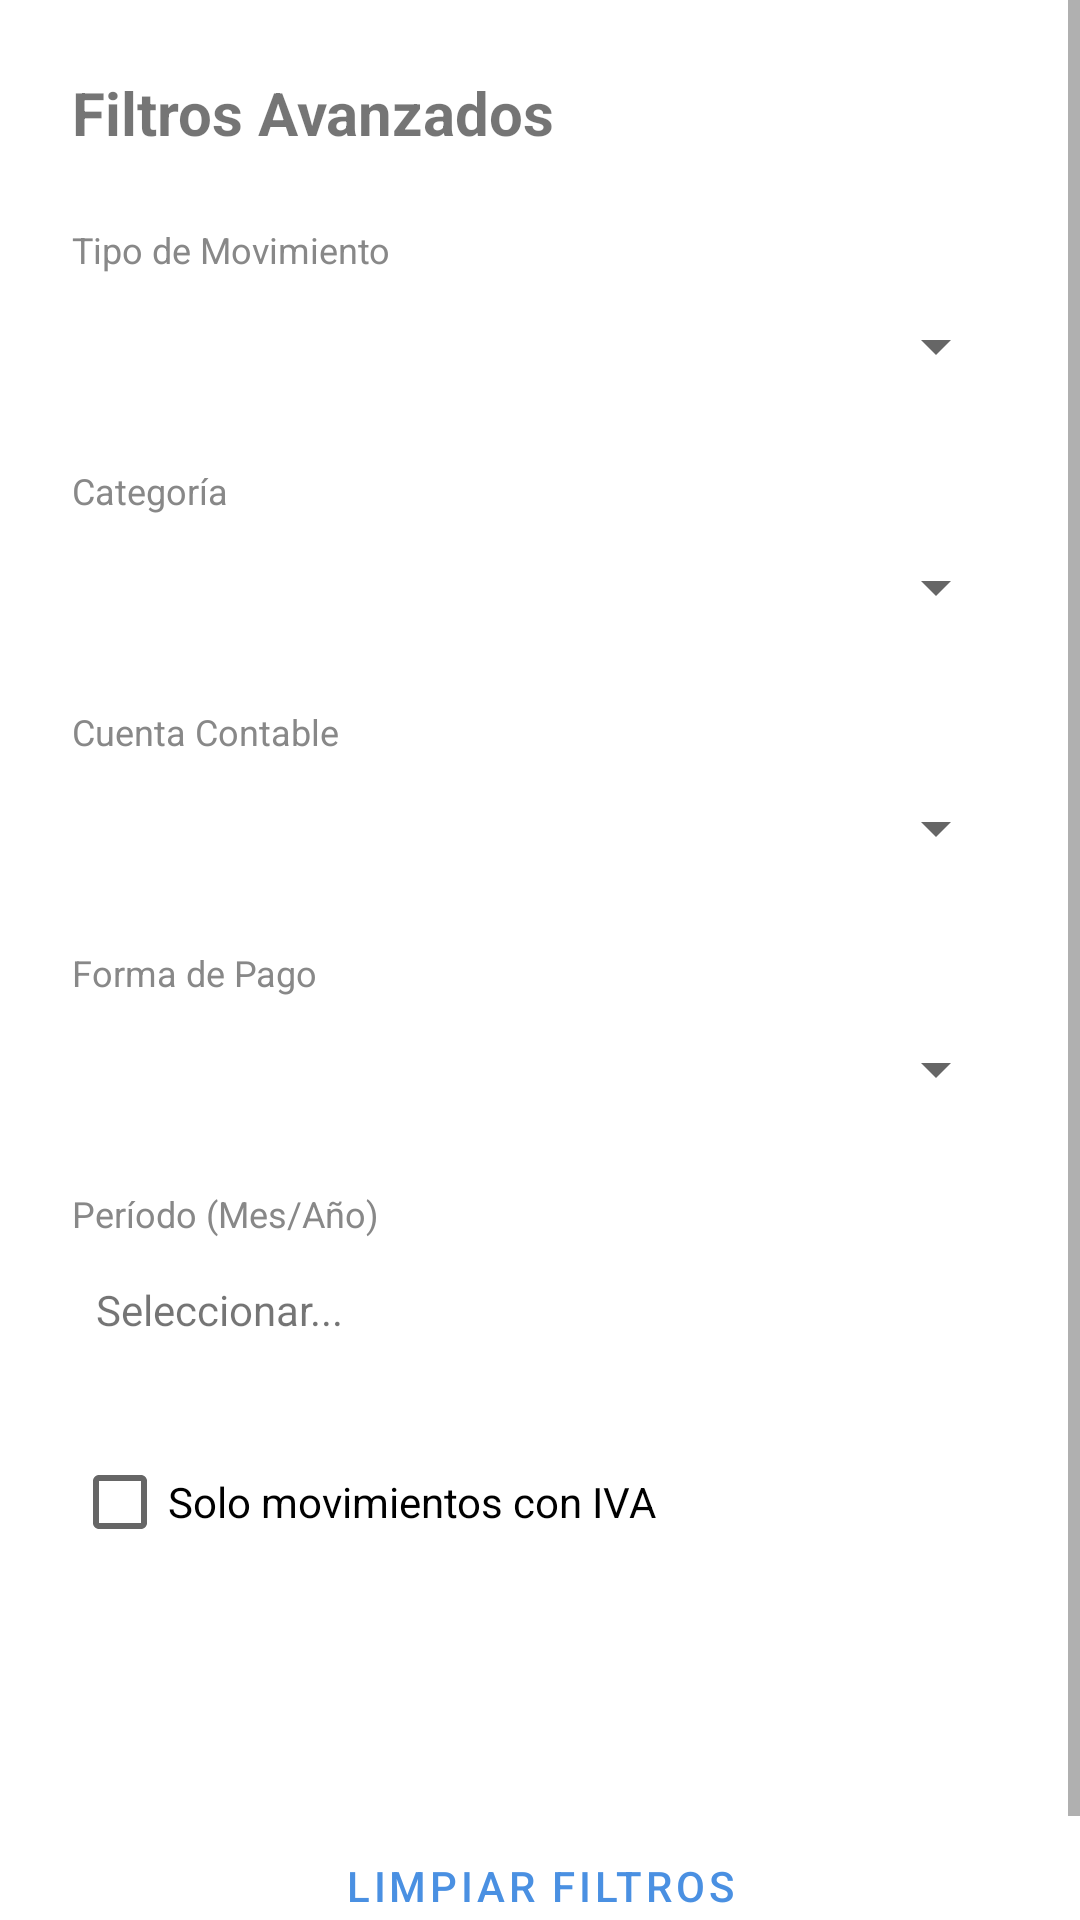

Write the Android layout XML for this screen, with the resource values it uses.
<!-- AndroidManifest.xml: application theme Theme.MisFinanzas -->
<!-- res/layout/layout_filtros_movimientos.xml -->
<?xml version="1.0" encoding="utf-8"?>
<ScrollView xmlns:android="http://schemas.android.com/apk/res/android"
    android:layout_width="match_parent"
    android:layout_height="wrap_content">

    <LinearLayout
        android:layout_width="match_parent"
        android:layout_height="wrap_content"
        android:orientation="vertical"
        android:padding="24dp"
        android:background="@drawable/rounded_card"
        android:backgroundTint="@color/white">

        <TextView
            android:layout_width="wrap_content"
            android:layout_height="wrap_content"
            android:text="Filtros Avanzados"
            android:textSize="20sp"
            android:textStyle="bold"
            android:layout_marginBottom="24dp"/>

        
        <TextView
            android:layout_width="wrap_content"
            android:layout_height="wrap_content"
            android:text="Tipo de Movimiento"
            android:textSize="12sp"
            android:textColor="#888888"/>
        <Spinner
            android:id="@+id/spinnerTipo"
            android:layout_width="match_parent"
            android:layout_height="48dp"
            android:layout_marginBottom="16dp" />

        
        <TextView
            android:layout_width="wrap_content"
            android:layout_height="wrap_content"
            android:text="Categoría"
            android:textSize="12sp"
            android:textColor="#888888"/>
        <Spinner
            android:id="@+id/spinnerCategoria"
            android:layout_width="match_parent"
            android:layout_height="48dp"
            android:layout_marginBottom="16dp" />

        
        <TextView
            android:layout_width="wrap_content"
            android:layout_height="wrap_content"
            android:text="Cuenta Contable"
            android:textSize="12sp"
            android:textColor="#888888"/>
        <Spinner
            android:id="@+id/spinnerCuenta"
            android:layout_width="match_parent"
            android:layout_height="48dp"
            android:layout_marginBottom="16dp" />

        
        <TextView
            android:layout_width="wrap_content"
            android:layout_height="wrap_content"
            android:text="Forma de Pago"
            android:textSize="12sp"
            android:textColor="#888888"/>
        <Spinner
            android:id="@+id/spinnerFormaPago"
            android:layout_width="match_parent"
            android:layout_height="48dp"
            android:layout_marginBottom="16dp" />

        
        <TextView
            android:layout_width="wrap_content"
            android:layout_height="wrap_content"
            android:text="Período (Mes/Año)"
            android:textSize="12sp"
            android:textColor="#888888"/>
        <TextView
            android:id="@+id/tvFiltroPeriodo"
            android:layout_width="match_parent"
            android:layout_height="48dp"
            android:text="Seleccionar..."
            android:gravity="center_vertical"
            android:paddingHorizontal="8dp"
            android:background="?attr/selectableItemBackground"
            android:layout_marginBottom="16dp"/>

        
        <CheckBox
            android:id="@+id/cbAfectaIva"
            android:layout_width="match_parent"
            android:layout_height="wrap_content"
            android:text="Solo movimientos con IVA"
            android:layout_marginBottom="24dp"/>

        
        <Button
            android:id="@+id/btnAplicarFiltros"
            android:layout_width="match_parent"
            android:layout_height="wrap_content"
            android:text="Aplicar Filtros"
            android:layout_marginBottom="8dp"/>

        <Button
            android:id="@+id/btnLimpiarFiltros"
            android:layout_width="match_parent"
            android:layout_height="wrap_content"
            android:text="Limpiar Filtros"
            style="@style/Widget.MaterialComponents.Button.TextButton"/>

    </LinearLayout>
</ScrollView>
<!-- resources referenced by this layout -->
<resources>
  <color name="white">#FFFFFFFF</color>
  <style name="Theme.MisFinanzas" parent="Theme.MaterialComponents.Light.NoActionBar">
          
          <item name="colorPrimary">@color/primary</item>
          <item name="colorPrimaryVariant">@color/primary_variant</item>
          <item name="colorOnPrimary">@color/on_primary</item>
          
          <item name="colorSecondary">@color/secondary</item>
          <item name="colorOnSecondary">@color/on_secondary</item>
          
          <item name="android:statusBarColor">@color/primary_variant</item>
  
          <item name="android:windowBackground">@color/background</item>
  
          <item name="buttonStyle">@style/AppButtonStyle</item>
      </style>
  <color name="primary">#4A90E2</color>
  <color name="primary_variant">#357ABD</color>
  <color name="on_primary">#FFFFFF</color>
  <color name="secondary">#A0AEC0</color>
  <color name="on_secondary">#FFFFFF</color>
  <color name="background">#FFFFFF</color>
  <style name="AppButtonStyle" parent="Widget.MaterialComponents.Button">
          <item name="android:insetTop">4dp</item>
          <item name="android:insetBottom">4dp</item>
          <item name="shapeAppearanceOverlay">@style/RoundedShape</item>
      </style>
  <style name="RoundedShape">
          <item name="cornerSize">12dp</item>
      </style>
</resources>
